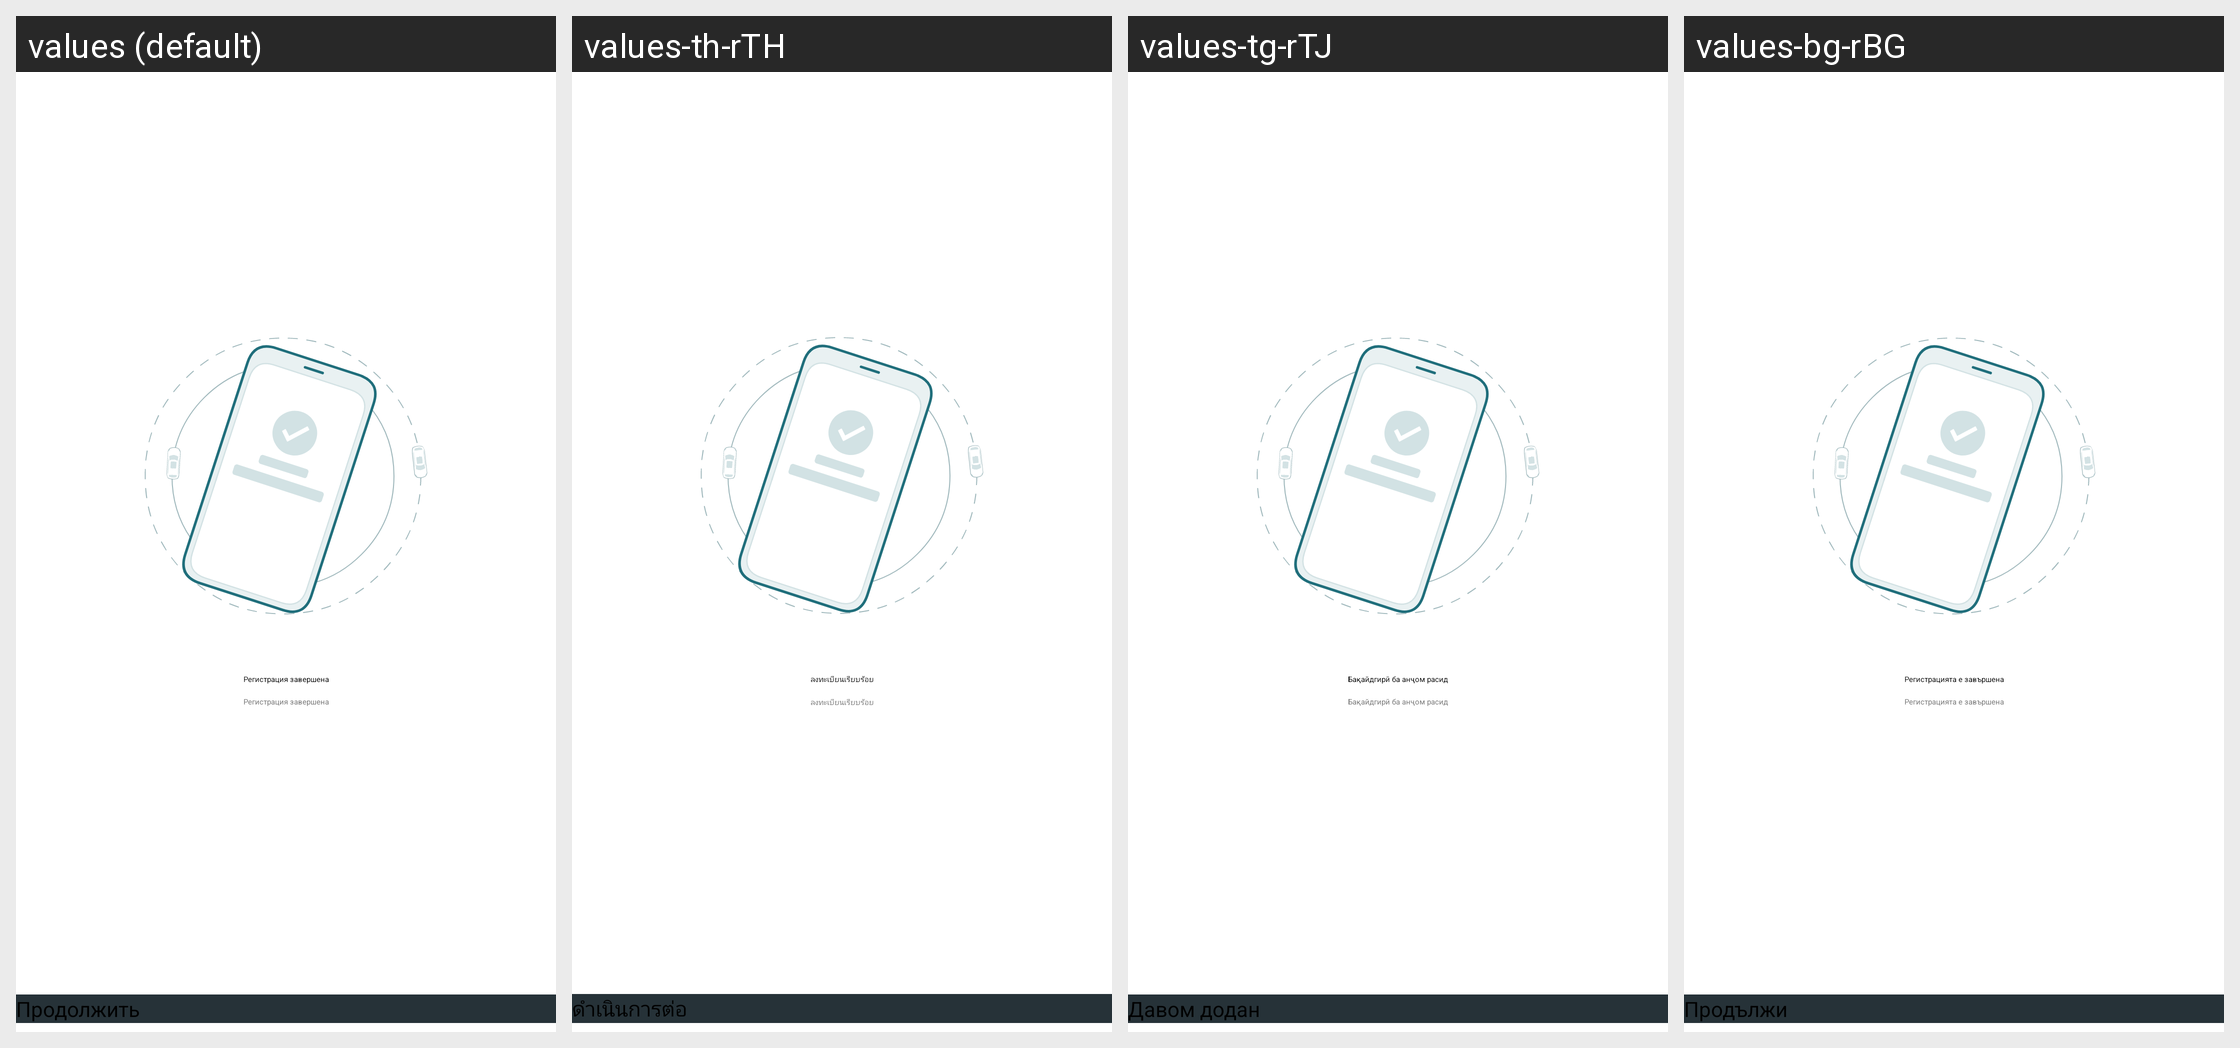

Strings drawn on this Android screen and how each of the app's shown locales translates them:
Android screen res/layout/fragment_register_finished.xml rendered under 4 locales, left to right: values (default), values-th-rTH, values-tg-rTJ, values-bg-rBG. Device: Nexus 5 (rendered at 1080×1920; each locale shown at half size, 540×960, under a caption strip naming it); theme AppTheme.
Other locales in the repository, not shown: values-af, values-am, values-am-rET, values-ar, values-ar-rSA, values-as, values-az, values-az-rAZ, values-be, values-bg, values-bn, values-bn-rBD, values-bs, values-ca, values-cs, values-da, values-de, values-de-rCH, values-el, values-en-rAU, values-en-rCA, values-en-rGB, values-en-rUS, values-en-rXC, values-es, values-es-rES, values-es-rUS, values-et, values-eu, values-fa, values-fa-rIR, values-fi, values-fil-rPH, values-fr, values-fr-rCA, values-fr-rFR, values-gl, values-gu, values-he, values-hi, values-hi-rIN, values-hr, values-hr-rHR, values-hu, values-hy, values-hy-rAM, values-in, values-in-rID, values-is, values-it, values-it-rIT, values-iw, values-ja, values-ka, values-ka-rGE, values-kk, values-kk-rKZ, values-km, values-km-rKH, values-kn, values-ko, values-ky, values-lo, values-lo-rLA, values-lt, values-lv, values-lv-rLV, values-mk, values-ml, values-mn, values-mr, values-ms, values-ms-rMY, values-my, values-my-rMM, values-nb, values-ne, values-nl, values-or, values-pa, values-pl, values-pt, values-pt-rBR, values-pt-rPT, values-ro, values-ru, values-si, values-sk, values-sl, values-sq, values-sr, values-sv, values-sw, values-sw-rTZ, values-ta, values-ta-rIN, values-te, values-te-rIN, values-th, values-tl, values-tr, values-tr-rTR, values-uk, values-uk-rUA, values-ur, values-uz, values-uz-rUZ, values-vi, values-vi-rVN, values-zh-rCN, values-zh-rHK, values-zh-rTW, values-zu.
Strings drawn on this screen, with the default value and each locale's value (text and hints the layout hard-codes, and strings that could not be matched under every locale, appear in the picture but are not listed):

registration_finished_title
  values: Регистрация завершена
  values-th-rTH: ลงทะเบียนเรียบร้อย
  values-tg-rTJ: Бақайдгирӣ ба анҷом расид
  values-bg-rBG: Регистрацията е завършена

Continue
  values: Продолжить
  values-th-rTH: ดำเนินการต่อ
  values-tg-rTJ: Давом додан
  values-bg-rBG: Продължи
